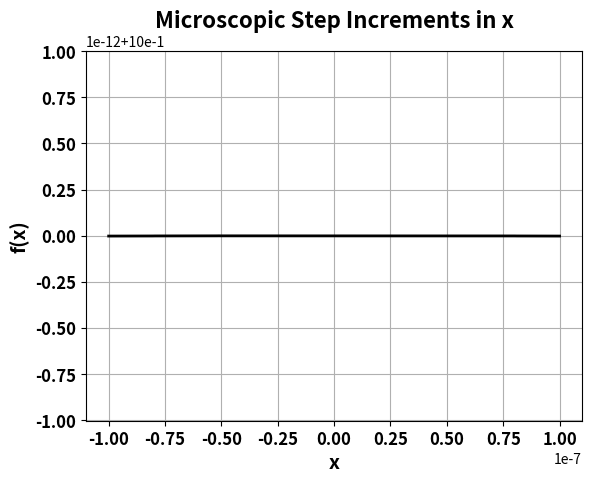

The script that saved this image:
import numpy as np
import matplotlib.pyplot as plt

def f(x):
    return np.sin(x) / x

x_values = np.linspace(-0.0000001, 0.0000001, 1000)

plt.plot(x_values, f(x_values), linewidth=2, color='k')
plt.xticks(fontsize=12, fontweight='bold')
plt.yticks(fontsize=12, fontweight='bold')
plt.xlabel('x', fontsize=14, fontweight='bold')
plt.ylabel('f(x)', fontsize=14, fontweight='bold')
plt.title("Microscopic Step Increments in x", fontsize=16, fontweight='bold')
plt.grid(True)
plt.show()
